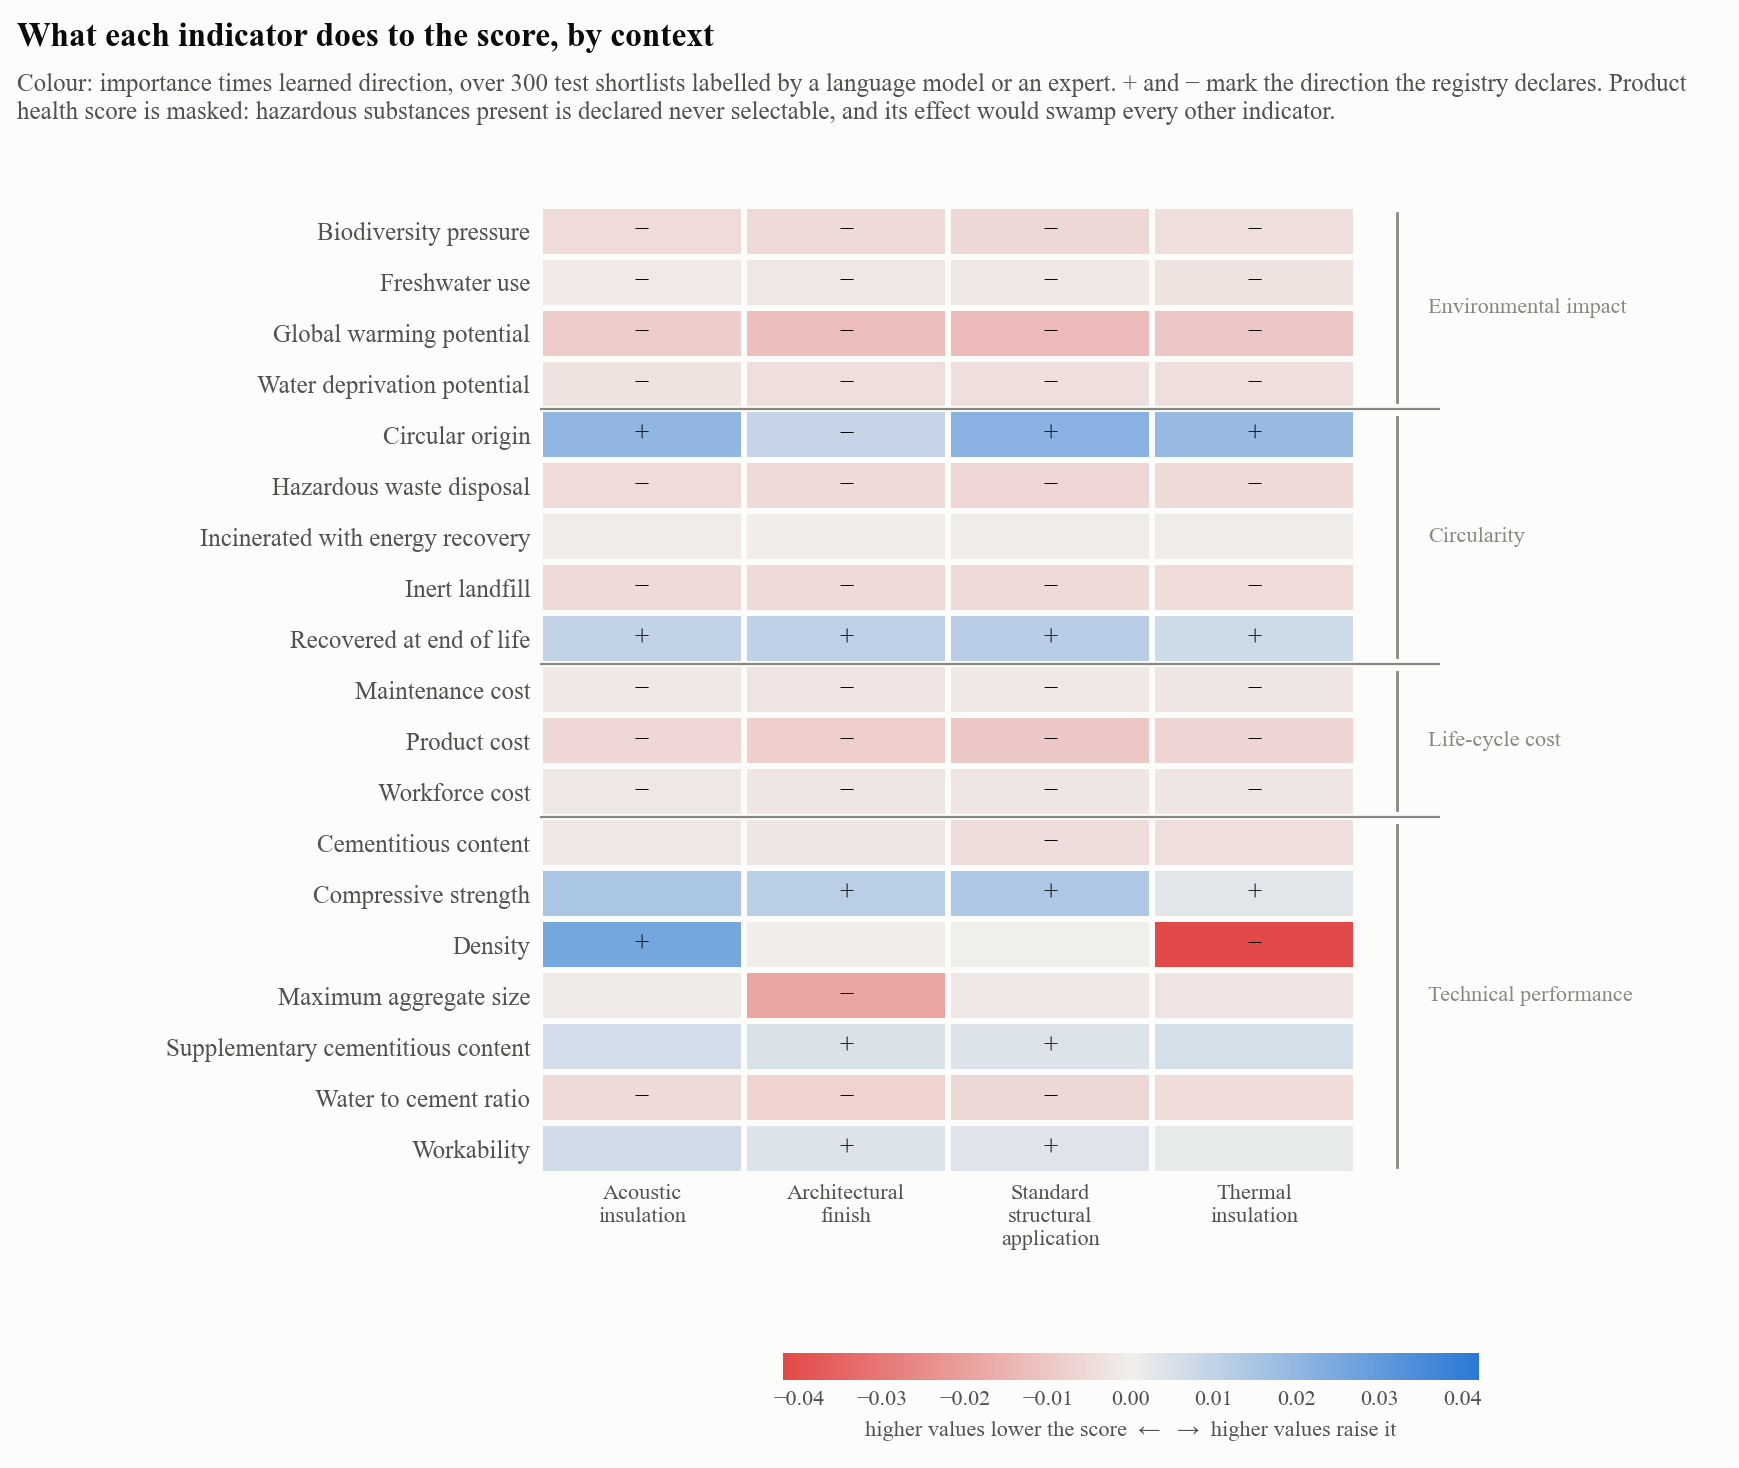

The file beside this chart, header and first rows:
condition, indicator, family, importance, direction, signed, alternatives
acoustic_insulation, gwp, environmental_impact, 0.01542, -0.556, -0.00857, 1027
acoustic_insulation, wdp, environmental_impact, 0.00604, -0.513, -0.0031, 1030
acoustic_insulation, fwu, environmental_impact, 0.00514, -0.292, -0.0015, 1026
acoustic_insulation, b, environmental_impact, 0.00831, -0.567, -0.00471, 1027
acoustic_insulation, circ_orig, circularity, 0.03071, 0.658, 0.0202, 1025
acoustic_insulation, fu_recyc, circularity, 0.01507, 0.634, 0.00956, 1035
acoustic_insulation, fu_incin, circularity, 0.0032, -0.259, -0.00083, 1028
acoustic_insulation, fu_inert, circularity, 0.00832, -0.667, -0.00556, 1027
acoustic_insulation, fu_haz, circularity, 0.01039, -0.468, -0.00486, 1029
acoustic_insulation, cost_product, cost, 0.01627, -0.369, -0.006, 1025
acoustic_insulation, cost_labour, cost, 0.00983, -0.228, -0.00224, 1030
acoustic_insulation, cost_maintenance, cost, 0.00974, -0.19, -0.00185, 1031
acoustic_insulation, health, health_safety, 0.2447, 0.758, 0.1855, 1038
acoustic_insulation, compressive_strength, performance, 0.02363, 0.623, 0.01472, 1022
acoustic_insulation, water_to_cement_ratio, performance, 0.00781, -0.659, -0.00515, 1031
acoustic_insulation, cement_content, performance, 0.00683, -0.327, -0.00224, 1032
acoustic_insulation, scm_content, performance, 0.01231, 0.51, 0.00627, 1024
acoustic_insulation, slump, performance, 0.0154, 0.428, 0.00659, 1034
acoustic_insulation, density, performance, 0.06355, 0.407, 0.02584, 1025
acoustic_insulation, d_max, performance, 0.00465, -0.242, -0.00113, 1030
architectural_finish, gwp, environmental_impact, 0.0178, -0.71, -0.01263, 1027
architectural_finish, wdp, environmental_impact, 0.0066, -0.608, -0.00402, 1030
architectural_finish, fwu, environmental_impact, 0.0054, -0.37, -0.002, 1026
architectural_finish, b, environmental_impact, 0.00815, -0.63, -0.00514, 1027
architectural_finish, circ_orig, circularity, 0.02582, 0.355, 0.00916, 1025
architectural_finish, fu_recyc, circularity, 0.01562, 0.685, 0.01069, 1035
architectural_finish, fu_incin, circularity, 0.00308, -0.183, -0.00056, 1028
architectural_finish, fu_inert, circularity, 0.0073, -0.697, -0.00509, 1027
architectural_finish, fu_haz, circularity, 0.01112, -0.467, -0.00519, 1029
architectural_finish, cost_product, cost, 0.02026, -0.416, -0.00842, 1025
architectural_finish, cost_labour, cost, 0.01171, -0.214, -0.00251, 1030
architectural_finish, cost_maintenance, cost, 0.01222, -0.224, -0.00273, 1031
architectural_finish, health, health_safety, 0.2512, 0.747, 0.1877, 1038
architectural_finish, compressive_strength, performance, 0.01799, 0.63, 0.01134, 1022
architectural_finish, water_to_cement_ratio, performance, 0.00994, -0.711, -0.00707, 1031
architectural_finish, cement_content, performance, 0.0058, -0.406, -0.00235, 1032
architectural_finish, scm_content, performance, 0.01031, 0.452, 0.00466, 1024
architectural_finish, slump, performance, 0.01912, 0.218, 0.00416, 1034
architectural_finish, density, performance, 0.01003, -0.057, -0.00057, 1025
architectural_finish, d_max, performance, 0.02745, -0.691, -0.01897, 1030
standard_structural, gwp, environmental_impact, 0.0201, -0.657, -0.01321, 1027
standard_structural, wdp, environmental_impact, 0.00656, -0.598, -0.00392, 1030
standard_structural, fwu, environmental_impact, 0.00509, -0.347, -0.00177, 1026
standard_structural, b, environmental_impact, 0.00964, -0.608, -0.00586, 1027
standard_structural, circ_orig, circularity, 0.03529, 0.622, 0.02194, 1025
standard_structural, fu_recyc, circularity, 0.0178, 0.646, 0.0115, 1035
standard_structural, fu_incin, circularity, 0.00333, -0.26, -0.00087, 1028
standard_structural, fu_inert, circularity, 0.00836, -0.643, -0.00538, 1027
standard_structural, fu_haz, circularity, 0.01311, -0.466, -0.00611, 1029
standard_structural, cost_product, cost, 0.02437, -0.412, -0.01004, 1025
standard_structural, cost_labour, cost, 0.01142, -0.202, -0.00231, 1030
standard_structural, cost_maintenance, cost, 0.0116, -0.164, -0.0019, 1031
standard_structural, health, health_safety, 0.2637, 0.744, 0.1962, 1038
standard_structural, compressive_strength, performance, 0.02173, 0.642, 0.01395, 1022
standard_structural, water_to_cement_ratio, performance, 0.00853, -0.669, -0.00571, 1031
standard_structural, cement_content, performance, 0.00821, -0.546, -0.00448, 1032
standard_structural, scm_content, performance, 0.01086, 0.417, 0.00453, 1024
standard_structural, slump, performance, 0.01083, 0.345, 0.00373, 1034
standard_structural, density, performance, 0.01033, 0.026, 0.00027, 1025
standard_structural, d_max, performance, 0.00418, -0.466, -0.00194, 1030
... 20 more rows
